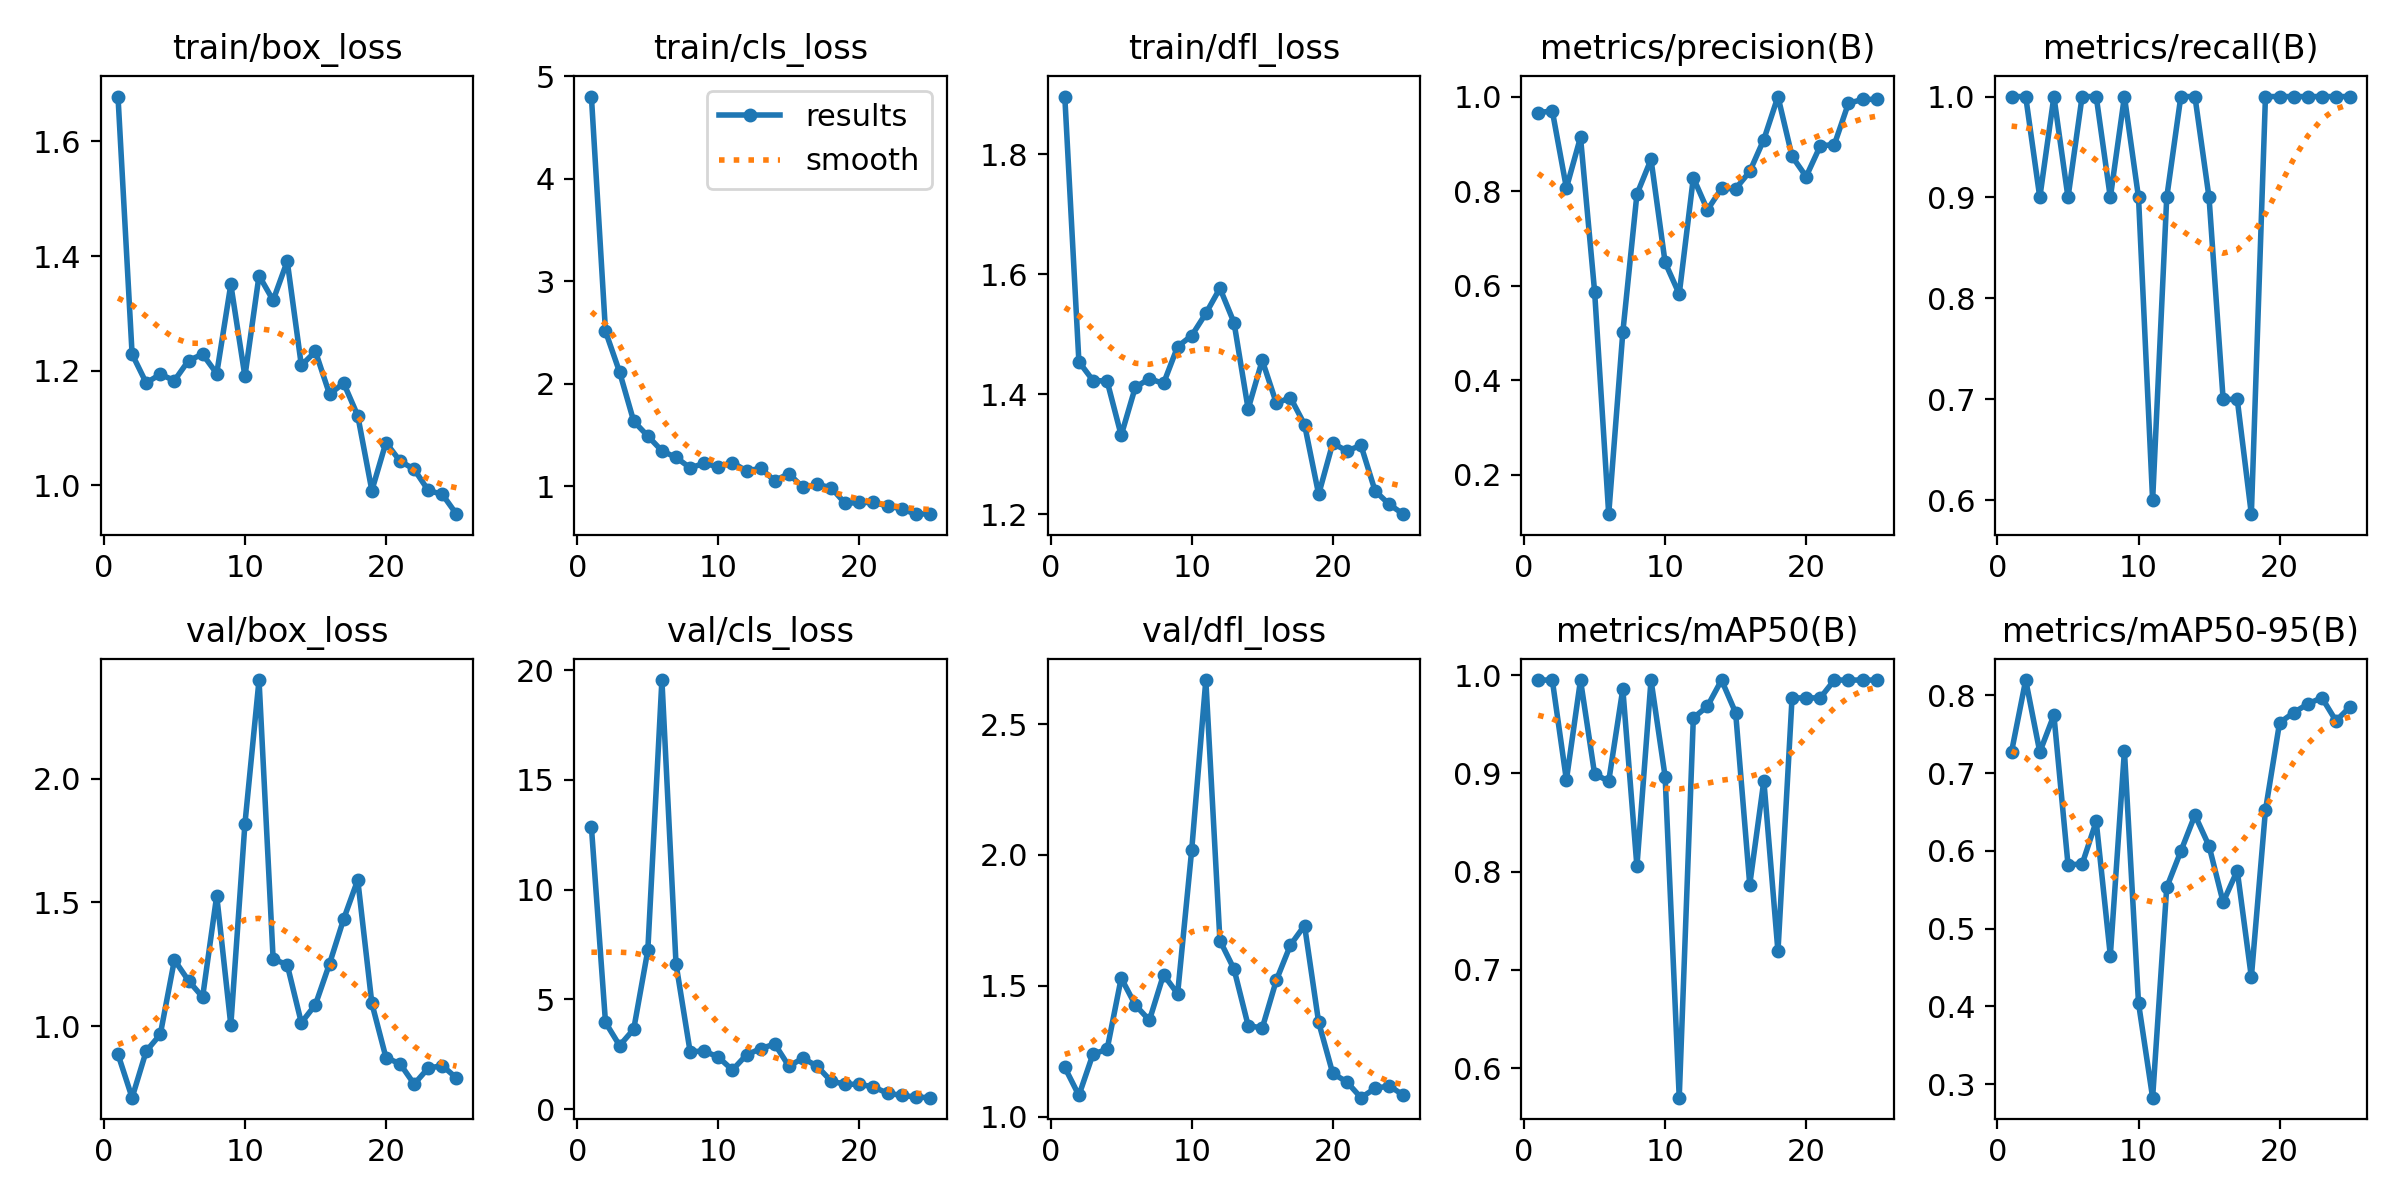

The file beside this chart, header and first rows:
epoch, time, train/box_loss, train/cls_loss, train/dfl_loss, metrics/precision(B), metrics/recall(B), metrics/mAP50(B), metrics/mAP50-95(B), val/box_loss, val/cls_loss, val/dfl_loss, lr/pg0, lr/pg1, lr/pg2
1, 68.57, 1.678, 4.803, 1.896, 0.9657, 1, 0.995, 0.7276, 0.8871, 12.86, 1.188, 0.00012, 0.00012, 0.00012
2, 136.9, 1.229, 2.511, 1.454, 0.9698, 1, 0.995, 0.8195, 0.7119, 3.948, 1.081, 0.0002497, 0.0002497, 0.0002497
3, 204.9, 1.179, 2.114, 1.423, 0.8067, 0.9, 0.8932, 0.7269, 0.8998, 2.892, 1.239, 0.0003683, 0.0003683, 0.0003683
4, 272.8, 1.194, 1.634, 1.422, 0.914, 1, 0.995, 0.7744, 0.9674, 3.636, 1.257, 0.0004758, 0.0004758, 0.0004758
5, 340.6, 1.183, 1.489, 1.331, 0.5876, 0.9, 0.8993, 0.5822, 1.268, 7.232, 1.529, 0.0005723, 0.0005723, 0.0005723
6, 408.6, 1.218, 1.344, 1.412, 0.1168, 1, 0.892, 0.5827, 1.184, 19.55, 1.426, 0.0006576, 0.0006576, 0.0006576
7, 476.9, 1.229, 1.281, 1.426, 0.5014, 1, 0.9859, 0.6378, 1.118, 6.617, 1.368, 0.0007319, 0.0007319, 0.0007319
8, 544.7, 1.195, 1.179, 1.418, 0.7934, 0.9, 0.8053, 0.4653, 1.527, 2.612, 1.543, 0.0007951, 0.0007951, 0.0007951
9, 613.1, 1.35, 1.222, 1.479, 0.867, 1, 0.995, 0.7286, 1.005, 2.643, 1.469, 0.0008472, 0.0008472, 0.0008472
10, 680.5, 1.19, 1.188, 1.498, 0.6491, 0.9, 0.8967, 0.4041, 1.817, 2.367, 2.02, 0.0008882, 0.0008882, 0.0008882
11, 750.1, 1.366, 1.231, 1.535, 0.5823, 0.6, 0.5699, 0.2825, 2.398, 1.779, 2.669, 0.0009181, 0.0009181, 0.0009181
12, 817.8, 1.323, 1.148, 1.577, 0.8282, 0.9, 0.9564, 0.553, 1.272, 2.47, 1.673, 0.0009369, 0.0009369, 0.0009369
13, 885.8, 1.391, 1.174, 1.519, 0.7603, 1, 0.9683, 0.5994, 1.248, 2.751, 1.564, 0.0009446, 0.0009446, 0.0009446
14, 953.6, 1.209, 1.053, 1.375, 0.8057, 1, 0.995, 0.6459, 1.014, 2.963, 1.348, 0.0009413, 0.0009413, 0.0009413
15, 1021, 1.234, 1.122, 1.457, 0.8051, 0.9, 0.9617, 0.6062, 1.087, 1.956, 1.338, 0.0008912, 0.0008912, 0.0008912
16, 1089, 1.159, 0.9868, 1.385, 0.8415, 0.7, 0.7867, 0.5339, 1.253, 2.317, 1.521, 0.000812, 0.000812, 0.000812
17, 1156, 1.179, 1.017, 1.394, 0.9092, 0.7, 0.8925, 0.5745, 1.433, 1.954, 1.656, 0.0007328, 0.0007328, 0.0007328
18, 1225, 1.122, 0.9853, 1.349, 1, 0.5863, 0.7188, 0.4375, 1.591, 1.274, 1.73, 0.0006536, 0.0006536, 0.0006536
19, 1292, 0.9912, 0.8306, 1.233, 0.8736, 1, 0.9768, 0.6521, 1.093, 1.129, 1.36, 0.0005744, 0.0005744, 0.0005744
20, 1360, 1.075, 0.8415, 1.318, 0.8307, 1, 0.9768, 0.7645, 0.8738, 1.128, 1.165, 0.0004952, 0.0004952, 0.0004952
21, 1429, 1.042, 0.8403, 1.305, 0.8957, 1, 0.9768, 0.7776, 0.8486, 1.008, 1.132, 0.000416, 0.000416, 0.000416
22, 1497, 1.028, 0.8071, 1.315, 0.8985, 1, 0.995, 0.7888, 0.7668, 0.7199, 1.072, 0.0003368, 0.0003368, 0.0003368
23, 1565, 0.9914, 0.7778, 1.239, 0.9859, 1, 0.995, 0.7969, 0.8315, 0.6238, 1.108, 0.0002576, 0.0002576, 0.0002576
24, 1632, 0.9844, 0.7263, 1.217, 0.9938, 1, 0.995, 0.7671, 0.8408, 0.5464, 1.117, 0.0001784, 0.0001784, 0.0001784
25, 1700, 0.9499, 0.7315, 1.2, 0.9943, 1, 0.995, 0.7851, 0.7914, 0.5179, 1.082, 9.92e-05, 9.92e-05, 9.92e-05
